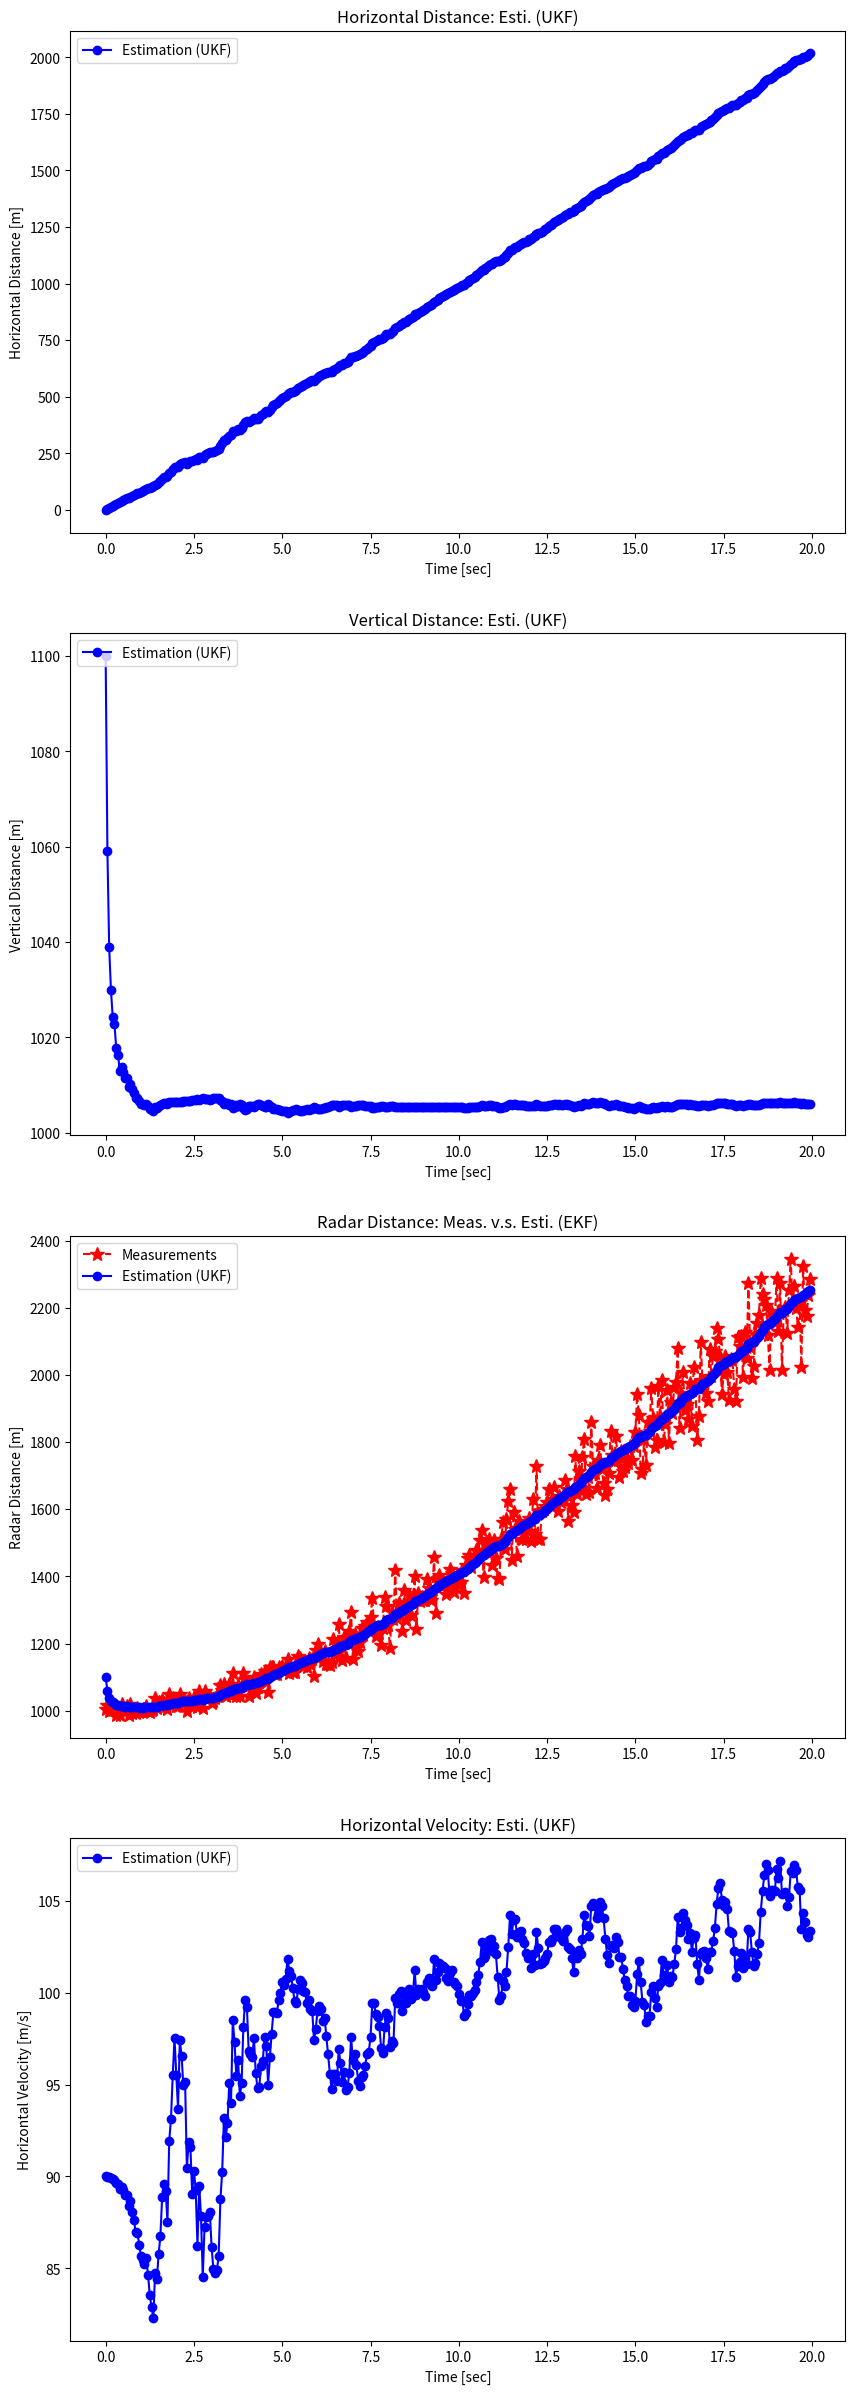

Recreate this plot in Python. (Note: this script raises an exception after producing the figure.)
import numpy as np
import matplotlib.pyplot as plt
from numpy.linalg import inv, cholesky

np.random.seed(0)

def get_radar(xpos_pred):
    """Return Predicted Horizontal Distance and Measured Distance by Radar."""
    xvel_w = np.random.normal(0, 5)   # xvel_w: system noise of horizontal velocity [m/s].
    xvel_true = 100 + xvel_w          # xvel_true: true horizontal velocity [m/s].

    ypos_w = np.random.normal(0, 10)  # ypos_w: system noise of vertical position [m].
    ypos_true = 1000 + ypos_w         # ypos_true: true vertical position [m].

    xpos_pred = xpos_pred + xvel_true * dt                     # xpos_pred: predicted horizontal distance [m].

    rpos_v = xpos_pred * np.random.normal(0, 0.05)             # rpos_v: measurment noise of distance from radar.
    rpos_meas = np.sqrt(xpos_pred**2 + ypos_true**2) + rpos_v  # r: measured distance [m] (observable).

    return rpos_meas, xpos_pred

def sigma_points(xm, P, kappa):
    n = len(xm)
    Xi = np.zeros((n, 2*n+1))
    W = np.zeros(2*n+1)
    
    Xi[:, 0] = xm
    W[0] = kappa / (n + kappa)
    
    U = cholesky((n + kappa)*P)
    
    for i in range(n):
        Xi[:, i+1]   = xm + U[:, i].T
        Xi[:, n+i+1] = xm - U[:, i].T
        W[i+1]       = 1 / (2*(n+kappa))
        W[n+i+1]     = W[i+1]
        
    return Xi, W

def UT(Xi, W, noiseCov):
    mean = np.sum(W * Xi, axis=1)
    cov = W * (Xi - mean.reshape(-1, 1)) @ (Xi  - mean.reshape(-1, 1)).T
    return mean, cov + noiseCov

xm = np.array([5, 2])
Px = np.array([[3, 1], [1, 16]])
kappa = np.array([0])
Xi, W = sigma_points(xm, Px, kappa)
Xi, W

UT(Xi, W, 0)

def fx(x_esti):
    return A @ x_esti

def hx(x_pred):
    z_pred = np.sqrt(x_pred[0]**2 + x_pred[2]**2)
    return np.array([z_pred])

def unscented_kalman_filter(z_meas, x_esti, P):
    """Unscented Kalman Filter Algorithm."""
    # (1) Sample Sigma Points and Weights.
    Xi, W = sigma_points(x_esti, P, 0)

    # (2) Predict Mean and Error Covariance of States.
    fXi = fx(Xi)
    x_pred, P_x = UT(fXi, W, Q)

    # (3) Predict Mean and Error Covariance of Measurement.
    hXi = hx(fXi)
    z_pred, P_z = UT(hXi, W, R)

    # (4) Calculate Off Diagonal of Error Covariance and Kalman Gain.
    Pxz = W * (fXi - x_pred.reshape(-1, 1)) @ (hXi - z_pred.reshape(-1, 1)).T
    K = Pxz @ inv(P_z)

    # (5) Estimate Mean and Error Covariance of States. 
    x_esti = x_pred + K @ (z_meas - z_pred)
    P = P_x - K @ P_z @ K.T

    return x_esti, P

# Input parameters.
time_end = 20
dt = 0.05

# Initialization for system model.
# Matrix: A, H, Q, R, P_0
# Vector: x_0

A = np.eye(3) + dt * np.array([[0, 1, 0],
                               [0, 0, 0],
                               [0, 0, 0]])
Q = np.array([[0.01, 0, 0],
              [0, 0.01, 0],
              [0, 0, 0.01]])
R = np.array([[100]])

# Initialization for estimation.
x_0 = np.array([0, 90, 1100])  # [horizontal position, horizontal velocity, vertical position].
P_0 = 100 * np.eye(3)

time = np.arange(0, time_end, dt)
n_samples = len(time)
xpos_esti_save = np.zeros(n_samples)
ypos_esti_save = np.zeros(n_samples)
rpos_esti_save = np.zeros(n_samples)
xvel_esti_save = np.zeros(n_samples)
rpos_meas_save = np.zeros(n_samples)

xpos_pred = 0
x_esti, P = None, None
for i in range(n_samples):
    z_meas, xpos_pred = get_radar(xpos_pred)
    if i == 0:
        x_esti, P = x_0, P_0
    else:
        x_esti, P = unscented_kalman_filter(z_meas, x_esti, P)

    xpos_esti_save[i] = x_esti[0]
    ypos_esti_save[i] = x_esti[2]
    rpos_esti_save[i] = np.sqrt(x_esti[0]**2 + x_esti[2]**2)
    xvel_esti_save[i] = x_esti[1]
    rpos_meas_save[i] = z_meas

fig, axes = plt.subplots(nrows=4, ncols=1, figsize=(10, 30))

plt.subplot(4, 1, 1)
plt.plot(time, xpos_esti_save, 'bo-', label='Estimation (UKF)')
plt.legend(loc='upper left')
plt.title('Horizontal Distance: Esti. (UKF)')
plt.xlabel('Time [sec]')
plt.ylabel('Horizontal Distance [m]')

plt.subplot(4, 1, 2)
plt.plot(time, ypos_esti_save, 'bo-', label='Estimation (UKF)')
plt.legend(loc='upper left')
plt.title('Vertical Distance: Esti. (UKF)')
plt.xlabel('Time [sec]')
plt.ylabel('Vertical Distance [m]')

plt.subplot(4, 1, 3)
plt.plot(time, rpos_meas_save, 'r*--', label='Measurements', markersize=10)
plt.plot(time, rpos_esti_save, 'bo-', label='Estimation (UKF)')
plt.legend(loc='upper left')
plt.title('Radar Distance: Meas. v.s. Esti. (EKF)')
plt.xlabel('Time [sec]')
plt.ylabel('Radar Distance [m]')

plt.subplot(4, 1, 4)
plt.plot(time, xvel_esti_save, 'bo-', label='Estimation (UKF)')
plt.legend(loc='upper left')
plt.title('Horizontal Velocity: Esti. (UKF)')
plt.xlabel('Time [sec]')
plt.ylabel('Horizontal Velocity [m/s]')

plt.savefig('png/radar_ukf.png')